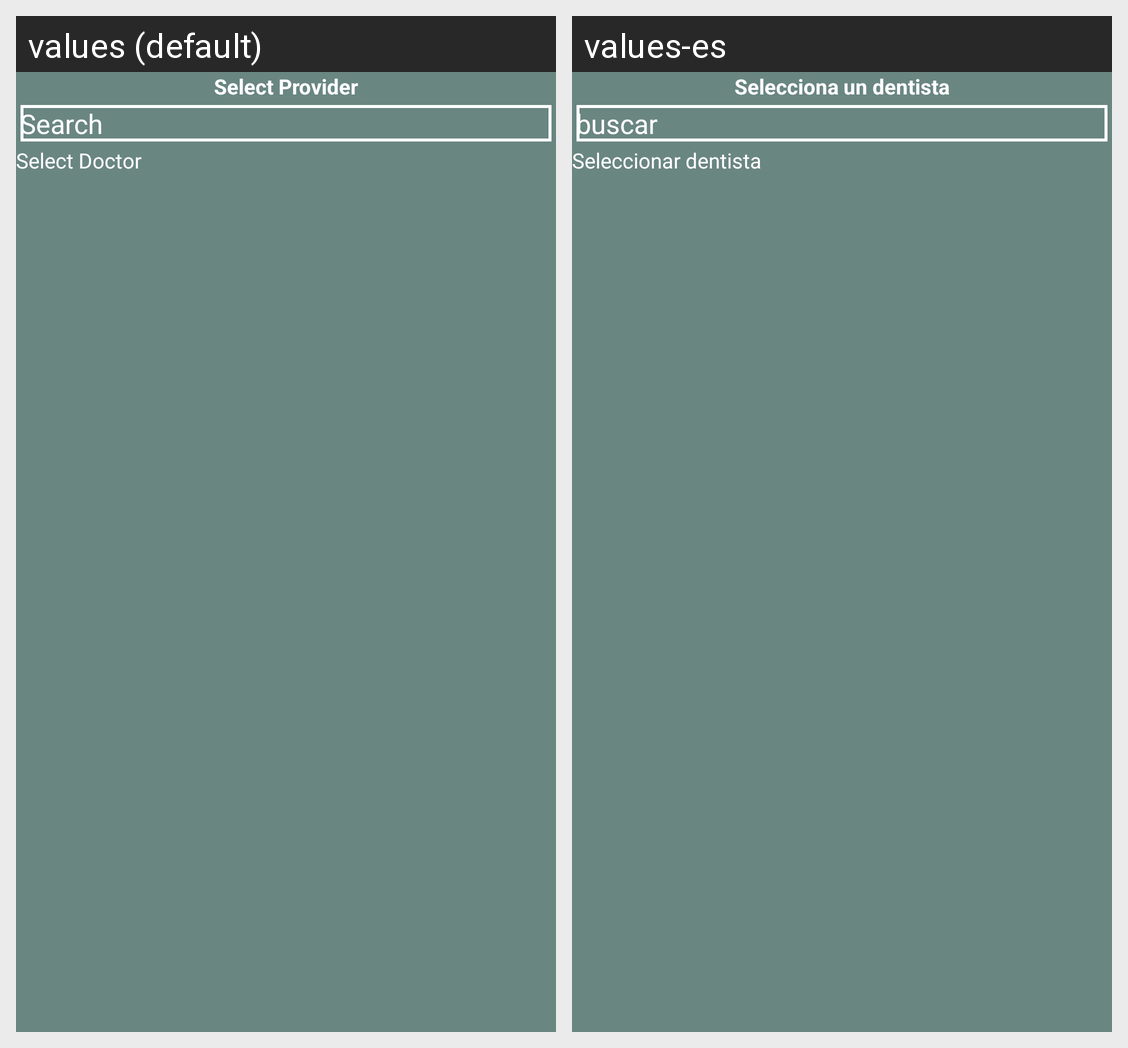

The Android screen above is rendered under two locales of the same app. Produce the string resources it draws, with the default and per-locale values.
Android screen res/layout/reminder_layout_select_provider.xml rendered under 2 locales, left to right: values (default), values-es. Device: Nexus 5 (rendered at 1080×1920; each locale shown at half size, 540×960, under a caption strip naming it); theme AppTheme.
Strings drawn on this screen, with the default value and each locale's value (text and hints the layout hard-codes, and strings that could not be matched under every locale, appear in the picture but are not listed):

select_provider
  values: Select Provider
  values-es: Selecciona un dentista

hint_search
  values: Search
  values-es: buscar

lbl_select_doctor
  values: Select Doctor
  values-es: Seleccionar dentista
